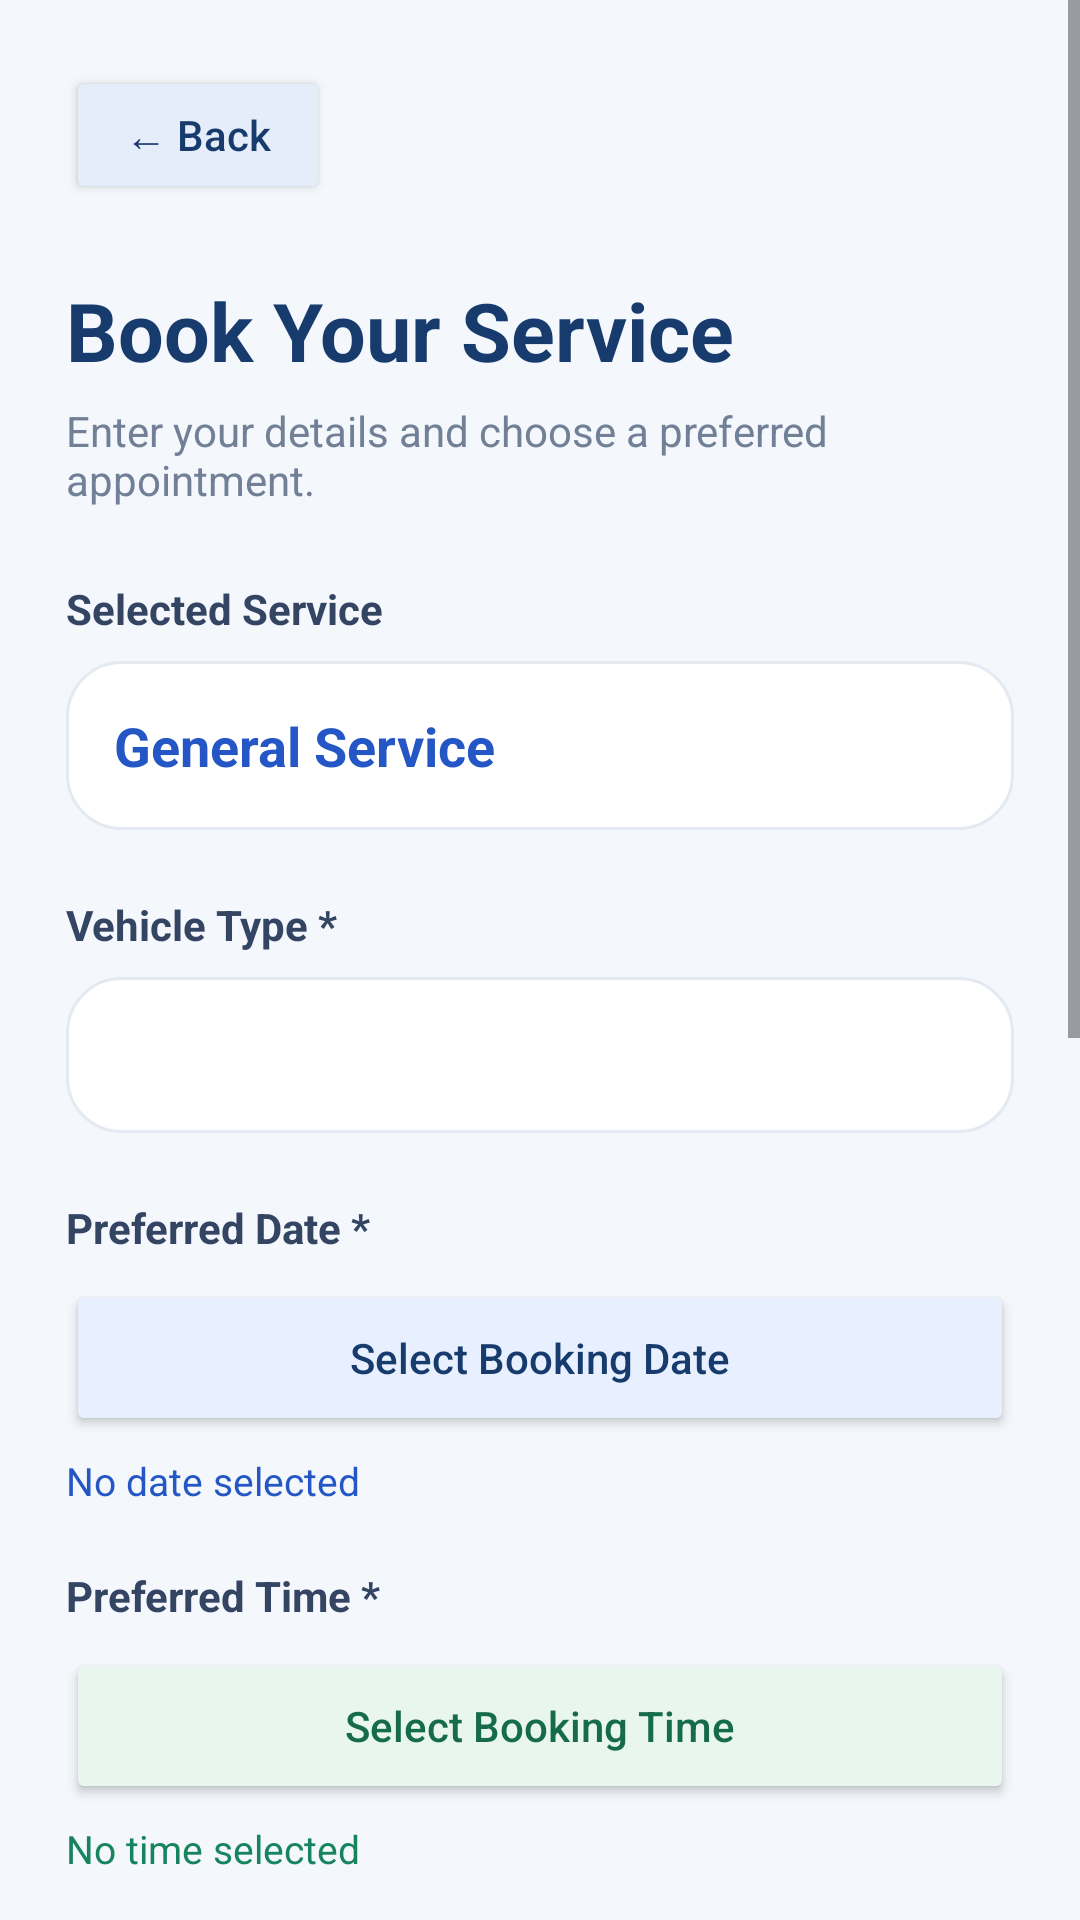

Android layout source for this screen:
<!-- AndroidManifest.xml: application theme Theme.RoadsideAssistance -->
<!-- res/layout/activity_service_booking.xml -->
<?xml version="1.0" encoding="utf-8"?>
<ScrollView xmlns:android="http://schemas.android.com/apk/res/android"
    android:layout_width="match_parent"
    android:layout_height="match_parent"
    android:background="#F4F7FB"
    android:fillViewport="true">

    <LinearLayout
        android:layout_width="match_parent"
        android:layout_height="wrap_content"
        android:orientation="vertical"
        android:padding="22dp">

        <Button
            android:id="@+id/btnBookingBack"
            android:layout_width="wrap_content"
            android:layout_height="46dp"
            android:backgroundTint="#E5EDFA"
            android:text="← Back"
            android:textAllCaps="false"
            android:textColor="#173B6C" />

        <TextView
            android:layout_width="match_parent"
            android:layout_height="wrap_content"
            android:layout_marginTop="24dp"
            android:text="Book Your Service"
            android:textColor="#173B6C"
            android:textSize="27sp"
            android:textStyle="bold" />

        <TextView
            android:layout_width="match_parent"
            android:layout_height="wrap_content"
            android:layout_marginTop="6dp"
            android:text="Enter your details and choose a preferred appointment."
            android:textColor="#718096"
            android:textSize="14sp" />

        <TextView
            android:layout_width="match_parent"
            android:layout_height="wrap_content"
            android:layout_marginTop="24dp"
            android:text="Selected Service"
            android:textColor="#344563"
            android:textSize="14sp"
            android:textStyle="bold" />

        <TextView
            android:id="@+id/tvSelectedService"
            android:layout_width="match_parent"
            android:layout_height="wrap_content"
            android:layout_marginTop="8dp"
            android:background="@drawable/bg_service_card"
            android:padding="16dp"
            android:text="General Service"
            android:textColor="#2457C5"
            android:textSize="18sp"
            android:textStyle="bold" />

        <TextView
            android:layout_width="match_parent"
            android:layout_height="wrap_content"
            android:layout_marginTop="22dp"
            android:text="Vehicle Type *"
            android:textColor="#344563"
            android:textSize="14sp"
            android:textStyle="bold" />

        <Spinner
            android:id="@+id/spBookingVehicleType"
            android:layout_width="match_parent"
            android:layout_height="52dp"
            android:layout_marginTop="8dp"
            android:background="@drawable/bg_service_card"
            android:paddingStart="12dp"
            android:paddingEnd="12dp" />

        <TextView
            android:layout_width="match_parent"
            android:layout_height="wrap_content"
            android:layout_marginTop="22dp"
            android:text="Preferred Date *"
            android:textColor="#344563"
            android:textSize="14sp"
            android:textStyle="bold" />

        <Button
            android:id="@+id/btnSelectDate"
            android:layout_width="match_parent"
            android:layout_height="52dp"
            android:layout_marginTop="8dp"
            android:backgroundTint="#E8F0FF"
            android:text="Select Booking Date"
            android:textAllCaps="false"
            android:textColor="#173B6C"
            android:textSize="14sp" />

        <TextView
            android:id="@+id/tvSelectedDate"
            android:layout_width="match_parent"
            android:layout_height="wrap_content"
            android:layout_marginTop="6dp"
            android:text="No date selected"
            android:textColor="#2457C5"
            android:textSize="13sp" />

        <TextView
            android:layout_width="match_parent"
            android:layout_height="wrap_content"
            android:layout_marginTop="20dp"
            android:text="Preferred Time *"
            android:textColor="#344563"
            android:textSize="14sp"
            android:textStyle="bold" />

        <Button
            android:id="@+id/btnSelectTime"
            android:layout_width="match_parent"
            android:layout_height="52dp"
            android:layout_marginTop="8dp"
            android:backgroundTint="#E8F6EF"
            android:text="Select Booking Time"
            android:textAllCaps="false"
            android:textColor="#176B4D"
            android:textSize="14sp" />

        <TextView
            android:id="@+id/tvSelectedTime"
            android:layout_width="match_parent"
            android:layout_height="wrap_content"
            android:layout_marginTop="6dp"
            android:text="No time selected"
            android:textColor="#16845D"
            android:textSize="13sp" />

        <TextView
            android:layout_width="match_parent"
            android:layout_height="wrap_content"
            android:layout_marginTop="22dp"
            android:text="Service Location *"
            android:textColor="#344563"
            android:textSize="14sp"
            android:textStyle="bold" />

        <EditText
            android:id="@+id/etBookingLocation"
            android:layout_width="match_parent"
            android:layout_height="wrap_content"
            android:layout_marginTop="8dp"
            android:background="@drawable/bg_service_card"
            android:hint="Enter your complete location"
            android:inputType="textPostalAddress"
            android:minHeight="54dp"
            android:padding="14dp"
            android:textColor="#173B6C"
            android:textColorHint="#94A3B8"
            android:textSize="14sp" />

        <TextView
            android:layout_width="match_parent"
            android:layout_height="wrap_content"
            android:layout_marginTop="20dp"
            android:text="Additional Details (Optional)"
            android:textColor="#344563"
            android:textSize="14sp"
            android:textStyle="bold" />

        <EditText
            android:id="@+id/etBookingDescription"
            android:layout_width="match_parent"
            android:layout_height="110dp"
            android:layout_marginTop="8dp"
            android:background="@drawable/bg_service_card"
            android:gravity="top"
            android:hint="Describe any specific vehicle problem or service requirement"
            android:inputType="textMultiLine|textCapSentences"
            android:padding="14dp"
            android:textColor="#173B6C"
            android:textColorHint="#94A3B8"
            android:textSize="14sp" />

        
        <TextView
            android:layout_width="match_parent"
            android:layout_height="wrap_content"
            android:layout_marginTop="20dp"
            android:text="Notes for Mechanic (Optional)"
            android:textColor="#344563"
            android:textSize="14sp"
            android:textStyle="bold" />

        <EditText
            android:id="@+id/etBookingNotes"
            android:layout_width="match_parent"
            android:layout_height="100dp"
            android:layout_marginTop="8dp"
            android:background="@drawable/bg_service_card"
            android:gravity="top"
            android:hint="Example: Please check brakes, tyre pressure or engine noise..."
            android:inputType="textMultiLine|textCapSentences"
            android:maxLength="500"
            android:padding="14dp"
            android:textColor="#173B6C"
            android:textColorHint="#94A3B8"
            android:textSize="14sp" />

        <TextView
            android:id="@+id/tvBookingMessage"
            android:layout_width="match_parent"
            android:layout_height="wrap_content"
            android:layout_marginTop="14dp"
            android:textColor="#B8323C"
            android:textSize="13sp" />

        <Button
            android:id="@+id/btnConfirmBooking"
            android:layout_width="match_parent"
            android:layout_height="56dp"
            android:layout_marginTop="18dp"
            android:layout_marginBottom="24dp"
            android:backgroundTint="#2457C5"
            android:text="Confirm Booking"
            android:textAllCaps="false"
            android:textColor="#FFFFFF"
            android:textSize="16sp"
            android:textStyle="bold" />

    </LinearLayout>

</ScrollView>
<!-- resources referenced by this layout -->
<resources>
  <!-- drawable bg_service_card (drawable) -->
  <?xml version="1.0" encoding="utf-8"?>
  <shape xmlns:android="http://schemas.android.com/apk/res/android">
      <solid android:color="#FFFFFF" />
      <corners android:radius="18dp" />
      <stroke
          android:width="1dp"
          android:color="#E5EAF2" />
  </shape>
  <style name="Theme.RoadsideAssistance" parent="Base.Theme.RoadsideAssistance" />
  <style name="Base.Theme.RoadsideAssistance" parent="Theme.Material3.DayNight.NoActionBar">
          
          
      </style>
</resources>
